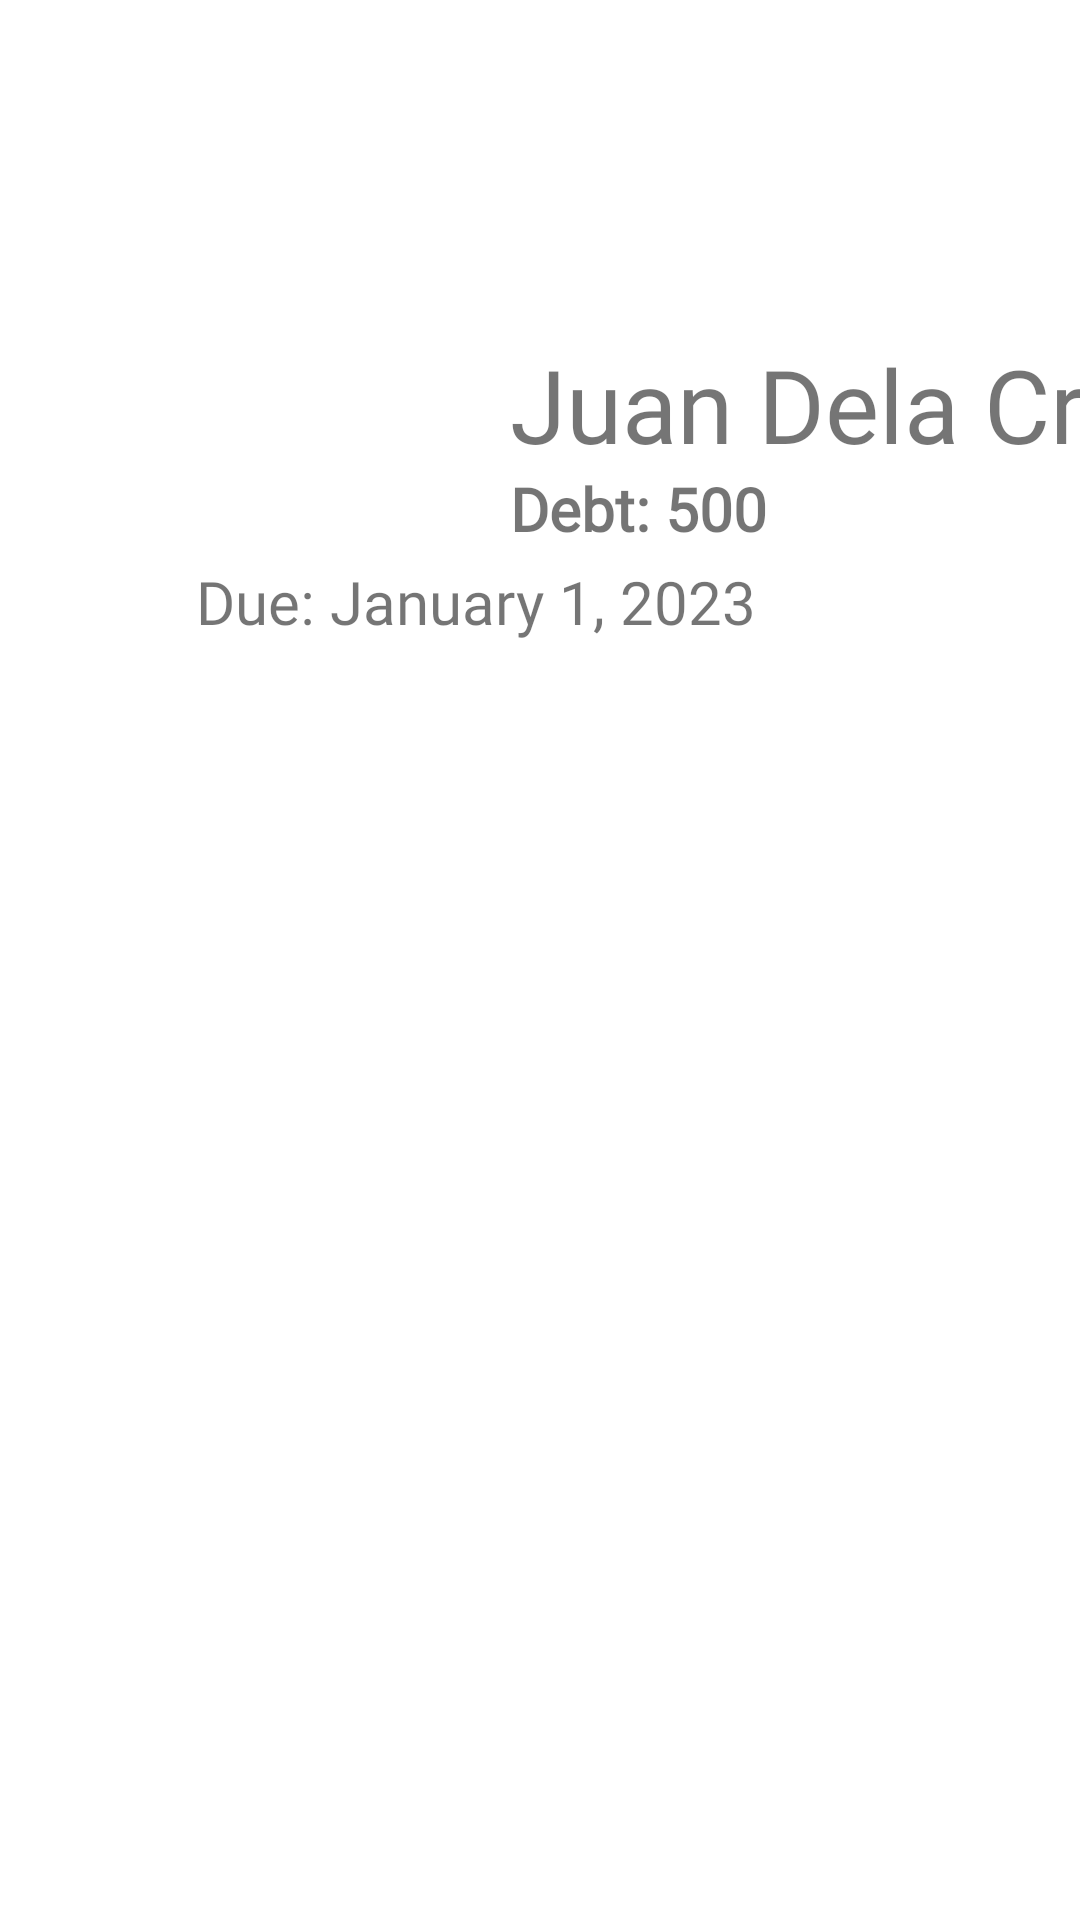

Produce the Android XML layout that renders to this screen, including the resource entries it uses.
<!-- AndroidManifest.xml: application theme Theme.Debtabase -->
<!-- res/layout/fragment_customer_debt.xml -->
<?xml version="1.0" encoding="utf-8"?>
<layout xmlns:android="http://schemas.android.com/apk/res/android"
    xmlns:app="http://schemas.android.com/apk/res-auto"
    xmlns:tools="http://schemas.android.com/tools"
    tools:context=".CustomerDebtFragment">

    <androidx.constraintlayout.widget.ConstraintLayout
        android:id="@+id/debtConstraint"
        android:layout_width="match_parent"
        android:layout_height="match_parent">

        <ImageButton
            android:id="@+id/btnUser"
            android:layout_width="114dp"
            android:layout_height="114dp"
            android:layout_marginStart="40dp"
            android:layout_marginTop="104dp"
            android:background="@drawable/user"
            android:contentDescription="@string/buttonuser"
            app:layout_constraintStart_toStartOf="parent"
            app:layout_constraintTop_toTopOf="parent" />

        <TextView
            android:id="@+id/txtDebt"
            android:layout_width="wrap_content"
            android:layout_height="wrap_content"
            android:layout_marginStart="16dp"
            android:layout_marginTop="156dp"
            android:fontFamily="@font/bebas_neue"
            android:text="@string/debt_500"
            android:textSize="20sp"
            android:textStyle="bold"
            app:layout_constraintStart_toEndOf="@+id/btnUser"
            app:layout_constraintTop_toTopOf="parent" />

        <TextView
            android:id="@+id/txtCustomerName"
            android:layout_width="wrap_content"
            android:layout_height="wrap_content"
            android:layout_marginStart="16dp"
            android:layout_marginTop="112dp"
            android:fontFamily="@font/bebas_neue"
            android:text="@string/juan_dela_cruz"
            android:textSize="34sp"
            app:layout_constraintStart_toEndOf="@+id/btnUser"
            app:layout_constraintTop_toTopOf="parent" />

        <TextView
            android:id="@+id/txtDue"
            android:layout_width="wrap_content"
            android:layout_height="wrap_content"
            android:layout_marginTop="4dp"
            android:layout_marginEnd="108dp"
            android:fontFamily="@font/bebas_neue"
            android:text="@string/due_january_1_2023"
            android:textSize="20sp"
            app:layout_constraintEnd_toEndOf="parent"
            app:layout_constraintHorizontal_bias="1.0"
            app:layout_constraintStart_toEndOf="@+id/btnUser"
            app:layout_constraintTop_toBottomOf="@+id/txtDebt" />

    </androidx.constraintlayout.widget.ConstraintLayout>
</layout>
<!-- resources referenced by this layout -->
<resources>
  <string name="buttonuser">buttonUser</string>
  <string name="debt_500">Debt: 500</string>
  <string name="due_january_1_2023">Due: January 1, 2023</string>
  <string name="juan_dela_cruz">Juan Dela Cruz</string>
  <style name="Theme.Debtabase" parent="Theme.MaterialComponents.DayNight.DarkActionBar">
          
          <item name="colorPrimary">@color/colorPrimary</item>
          <item name="colorPrimaryDark">@color/colorPrimaryDark</item>
          <item name="colorAccent">@color/colorAccent</item>
          <item name="android:textColorPrimary">@color/textColorPrimary</item>
      </style>
  <color name="colorPrimary">#219ebc</color>
  <color name="colorPrimaryDark">#023047</color>
  <color name="colorAccent">@color/textColorPrimary</color>
  <color name="textColorPrimary">#023047</color>
</resources>
